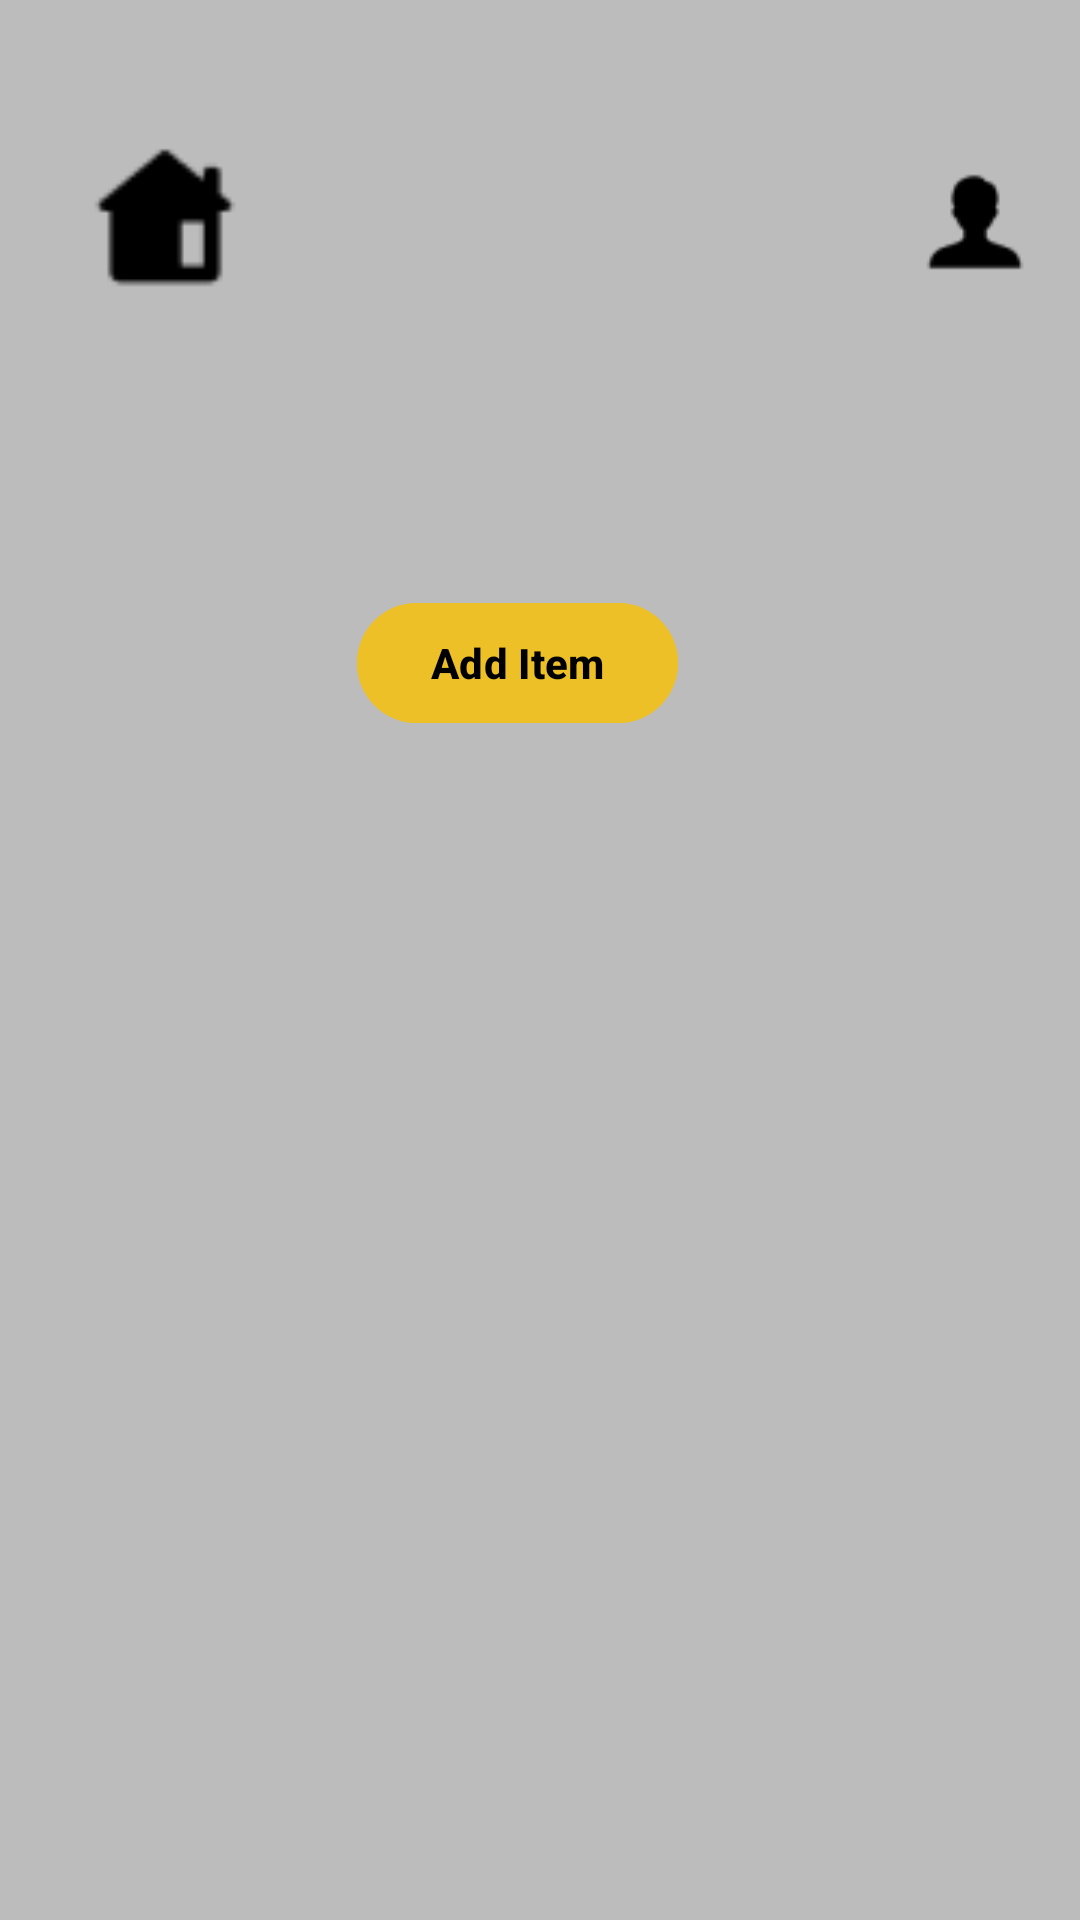

The Android layout XML behind this screen, and the referenced resources:
<!-- AndroidManifest.xml: application theme Theme.UEEProject -->
<!-- res/layout/activity_sell_items_display.xml -->
<?xml version="1.0" encoding="utf-8"?>
<RelativeLayout xmlns:android="http://schemas.android.com/apk/res/android"
    xmlns:app="http://schemas.android.com/apk/res-auto"
    android:layout_width="match_parent"
    android:layout_height="match_parent"
    android:background="#BCBCBC">

    


    <Button
        android:id="@+id/Additem"
        android:layout_width="wrap_content"
        android:layout_height="wrap_content"
        android:layout_alignParentStart="true"
        android:layout_alignParentTop="true"
        android:layout_alignParentEnd="true"
        android:layout_alignParentBottom="false"
        android:layout_marginStart="119dp"
        android:layout_marginTop="197dp"
        android:layout_marginEnd="134dp"
        android:layout_marginBottom="573dp"
        android:backgroundTint="@color/button_yellow"
        android:text="Add Item"
        android:textColor="@color/button_text_black"
        android:textStyle="bold"
        app:layout_constraintBottom_toBottomOf="parent"
        app:layout_constraintEnd_toEndOf="parent"
        app:layout_constraintHorizontal_bias="0.174"
        app:layout_constraintStart_toStartOf="parent"
        app:layout_constraintTop_toTopOf="parent"
        app:layout_constraintVertical_bias="0.243" />

    <ImageView
        android:id="@+id/home"
        android:layout_width="78dp"
        android:layout_height="68dp"
        android:layout_marginStart="16dp"
        android:layout_marginTop="40dp"
        android:src="@drawable/home" />

    

    

    <TextView
        android:id="@+id/add_item_to_auction"
        android:layout_width="324dp"
        android:layout_height="47dp"
        android:layout_alignParentStart="true"
        android:layout_alignParentTop="true"
        android:layout_alignParentEnd="true"
        android:layout_alignParentBottom="true"
        android:layout_marginStart="41dp"
        android:layout_marginTop="95dp"
        android:layout_marginEnd="45dp"
        android:layout_marginBottom="588dp"
        android:gravity="center"
        android:text="My Selling Items"
        android:textColor="@color/add_item_to_auction_color"
        android:textSize="25sp"
        android:textStyle="bold"
        app:layout_constraintBottom_toBottomOf="parent"
        app:layout_constraintEnd_toEndOf="parent"
        app:layout_constraintHorizontal_bias="0.5"
        app:layout_constraintStart_toStartOf="parent"
        app:layout_constraintTop_toTopOf="parent"
        app:layout_constraintVertical_bias="0.132" />

    <ImageView
        android:id="@+id/user_male"
        android:layout_width="78dp"
        android:layout_height="68dp"
        android:layout_marginStart="212dp"
        android:layout_marginTop="40dp"
        android:layout_marginEnd="16dp"
        android:layout_toEndOf="@id/home"
        android:contentDescription="user_male"
        android:src="@drawable/user_male" />

    <androidx.recyclerview.widget.RecyclerView
        android:id="@+id/recyclerView"
        android:layout_width="409dp"
        android:layout_height="470dp"
        android:layout_alignParentStart="true"
        android:layout_alignParentTop="true"
        android:layout_alignParentEnd="true"
        android:layout_alignParentBottom="true"
        android:layout_marginStart="3dp"
        android:layout_marginTop="256dp"
        android:layout_marginEnd="-2dp"
        android:layout_marginBottom="5dp"
        app:layoutManager="androidx.recyclerview.widget.LinearLayoutManager" />

</RelativeLayout>
<!-- resources referenced by this layout -->
<resources>
  <color name="add_item_to_auction_color">#000000</color>
  <color name="button_text_black">#FF000000</color>
  <color name="button_yellow">#EEC027</color>
  <!-- drawable home: png bitmap (drawable, 486 bytes) -->
  <!-- drawable user_male: png bitmap (drawable, 545 bytes) -->
  <style name="Theme.UEEProject" parent="Base.Theme.UEEProject" />
  <style name="Base.Theme.UEEProject" parent="Theme.Material3.DayNight.NoActionBar">
          
          
      </style>
</resources>
